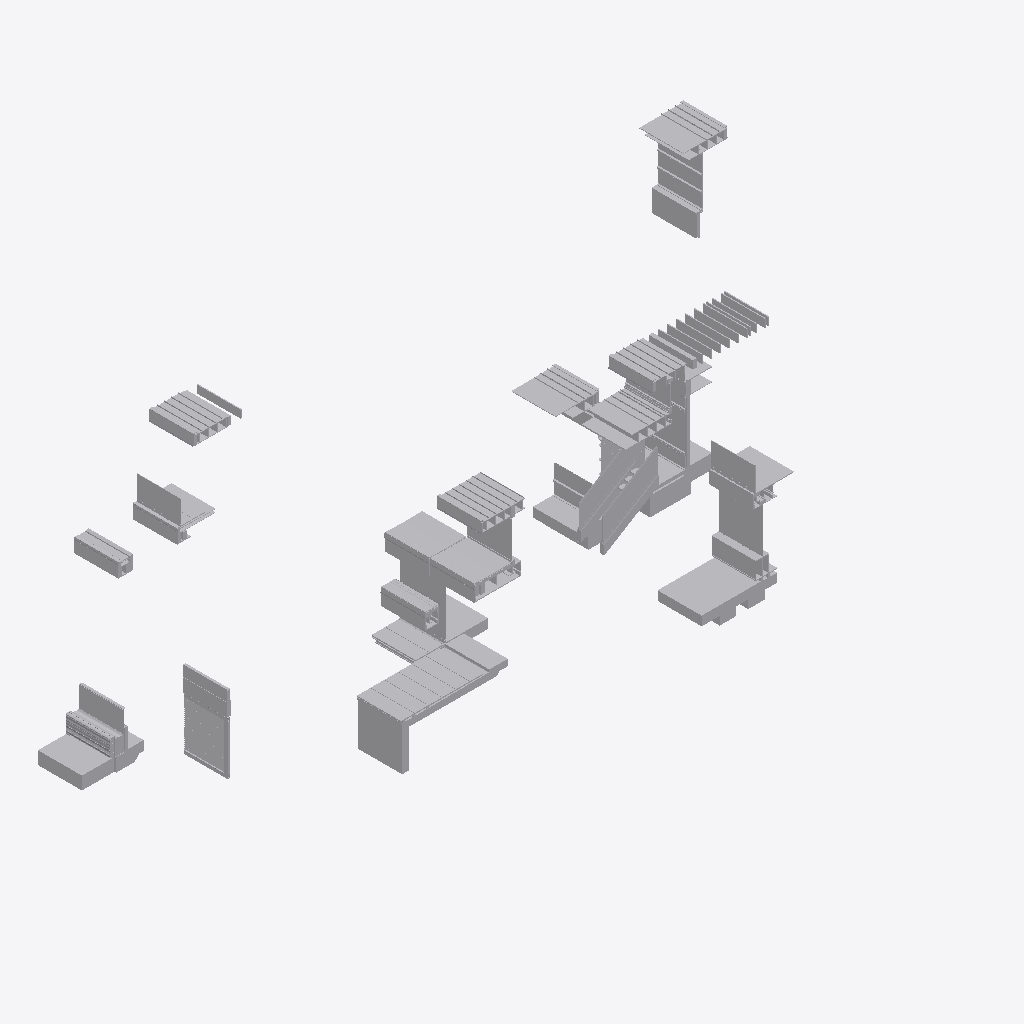
Isometric view of an IFC building model (IFC-SPF (STEP), schema IFC2X3, length unit metre), seen from the south-west, elements coloured by IFC class (only those large enough to see are counted): 235 other elements (light grey).
Extent 29.3 m × 13.7 m × 12.3 m (x, y, z). Storeys (10): Section A2 at 30.00 m; Section C1 at 31.00 m; Section E1 at 31.00 m; Section F1 at 32.62 m; Section F2 at 32.62 m; Section G1 at 32.62 m; Section A1 at 32.62 m; Section D1 at 34.00 m; Section D2 at 34.00 m; Section E2 at 34.00 m. Elements (635): 635 IfcBuildingElementProxy.

HEADER;
FILE_DESCRIPTION(('ViewDefinition [CoordinationView]'),'2;1');
FILE_NAME('Sections B.ifc','2019-01-09T13:48:25',('Yorik van Havre','yorik@uncreated.net'),('uncreated.net'),'IfcOpenShell 0.5.0-dev','IfcOpenShell 0.5.0-dev','');
FILE_SCHEMA(('IFC2X3'));
ENDSEC;
DATA;
#20=IFCPROJECT('3580753c_1e44_4e66_87a',#5,'Sections_B',$,$,$,$,(#11),#19);
#43419=IFCSITE('0$XeK051KHwPRvL2SUNaRy',#5,'Default Site','',$,$,$,$,.ELEMENT.,$,$,$,$,$);
#43421=IFCBUILDING('0$XgmF51KHwQSxL2SUNaRy',#5,'Default Building','',$,$,$,$,.ELEMENT.,$,$,$);
#21=IFCBUILDINGSTOREY('0FCFt0_p0HwA6F093rt3ko',#5,'Section A1','',$,$,$,$,.ELEMENT.,32.6196960082558);
#2066=IFCBUILDINGSTOREY('02zm981M8HwQaR093rt3ko',#5,'Section A2','',$,$,$,$,.ELEMENT.,30.0);
#4579=IFCBUILDINGSTOREY('3Ss2js$COHw8Ny093rt3ko',#5,'Section F1','',$,$,$,$,.ELEMENT.,32.6196959999999);
#7079=IFCBUILDINGSTOREY('1S8lju16uHwRd4093rt3ko',#5,'Section F2','',$,$,$,$,.ELEMENT.,32.6196959999999);
#39772=IFCBUILDINGSTOREY('04JK141M8HwQaR093rt3ko',#5,'Section C1','',$,$,$,$,.ELEMENT.,30.9999999999999);
#40166=IFCBUILDINGSTOREY('0X8FFu2L4HwPgc093rt3ko',#5,'Section D1','',$,$,$,$,.ELEMENT.,33.9999999999999);
#40637=IFCBUILDINGSTOREY('0UzLe62L4HwPgc093rt3ko',#5,'Section D2','',$,$,$,$,.ELEMENT.,33.9999999999999);
#41183=IFCBUILDINGSTOREY('1Um$Fm16uHwRd4093rt3ko',#5,'Section G1','',$,$,$,$,.ELEMENT.,32.6196959999999);
#42065=IFCBUILDINGSTOREY('3epcS42VmHwPmT093rt3ko',#5,'Section E1','',$,$,$,$,.ELEMENT.,30.9999999999999);
#43317=IFCBUILDINGSTOREY('3r92aM4ueHwQN5093rt3ko',#5,'Section E2','',$,$,$,$,.ELEMENT.,33.9999999999999);
#43423=IFCBUILDINGSTOREY('0$YAVX51KHwPzXL2SUNaRy',#5,'Default Storey','',$,$,$,$,.ELEMENT.,$);
#5912=IFCBUILDINGELEMENTPROXY('3V4XdY$COHw8Ny093rt3ko',#5,'Structure049','',$,#41,#5911,$,.ELEMENT.);
#41764=IFCBUILDINGELEMENTPROXY('1V$9nK16uHwRd4093rt3ko',#5,'Plywood100','',$,#41,#41763,$,.ELEMENT.);
#40072=IFCBUILDINGELEMENTPROXY('04Va8C1M8HwQaR093rt3ko',#5,'Door louver','',$,#41,#40071,$,.ELEMENT.);
#6490=IFCBUILDINGELEMENTPROXY('3jEPkI$_CHw961093rt3ko',#5,'GRAVEL BALLAST002','',$,#41,#6489,$,.ELEMENT.);
#43252=IFCBUILDINGELEMENTPROXY('3jEPkI$_CHw961093rt3ko',#5,'GRAVEL BALLAST004','',$,#41,#43251,$,.ELEMENT.);
#41941=IFCBUILDINGELEMENTPROXY('3vB23M4ueHwQN5093rt3ko',#5,'INT. 1/2" GLASS','',$,#41,#41940,$,.ELEMENT.);
#2006=IFCBUILDINGELEMENTPROXY('3iSOBE$_CHw961093rt3ko',#5,'Slab','',$,#41,#2005,$,.ELEMENT.);
#41756=IFCBUILDINGELEMENTPROXY('1VyjN016uHwRd4093rt3ko',#5,'Structure063','',$,#41,#41755,$,.ELEMENT.);
#7472=IFCBUILDINGELEMENTPROXY('1TVWnC16uHwRd4093rt3ko',#5,'Glass','',$,#41,#7471,$,.ELEMENT.);
#7695=IFCBUILDINGELEMENTPROXY('1To6W016uHwRd4093rt3ko',#5,'Glass005','',$,#41,#7694,$,.ELEMENT.);
#41308=IFCBUILDINGELEMENTPROXY('1U$uTY16uHwRd4093rt3ko',#5,'Glass018','',$,#41,#41307,$,.ELEMENT.);
#42770=IFCBUILDINGELEMENTPROXY('3fY2P42VmHwPmT093rt3ko',#5,'Glass036','',$,#41,#42769,$,.ELEMENT.);
#584=IFCBUILDINGELEMENTPROXY('0GWoMG_p0HwA6F093rt3ko',#5,'Glass002','',$,#41,#583,$,.ELEMENT.);
#2160=IFCBUILDINGELEMENTPROXY('03AvO21M8HwQaR093rt3ko',#5,'Membrane069','',$,#41,#2159,$,.ELEMENT.);
#40424=IFCBUILDINGELEMENTPROXY('0XpQnM2L4HwPgc093rt3ko',#5,'Membrane074','',$,#41,#40423,$,.ELEMENT.);
#4199=IFCBUILDINGELEMENTPROXY('03x0w_1M8HwQaR093rt3ko',#5,'Gypsum025','',$,#41,#4198,$,.ELEMENT.);
#149=IFCBUILDINGELEMENTPROXY('0FWSj__p0HwA6F093rt3ko',#5,'Stucco014','',$,#41,#148,$,.ELEMENT.);
#41629=IFCBUILDINGELEMENTPROXY('1VBaFq16uHwRd4093rt3ko',#5,'Plywood094','',$,#41,#41628,$,.ELEMENT.);
#42927=IFCBUILDINGELEMENTPROXY('3fahQa2VmHwPmT093rt3ko',#5,'flooring','',$,#41,#42926,$,.ELEMENT.);
#5890=IFCBUILDINGELEMENTPROXY('3V0wb8$COHw8Ny093rt3ko',#5,'Window glass','',$,#41,#5889,$,.ELEMENT.);
#40696=IFCBUILDINGELEMENTPROXY('0VMKN02L4HwPgc093rt3ko',#5,'Water','',$,#41,#40695,$,.ELEMENT.);
#7086=IFCBUILDINGELEMENTPROXY('1SBGRC16uHwRd4093rt3ko',#5,'Plywood088','',$,#41,#7085,$,.ELEMENT.);
#40224=IFCBUILDINGELEMENTPROXY('0XI5F62L4HwPgc093rt3ko',#5,'Sill001','',$,#41,#40223,$,.ELEMENT.);
#40328=IFCBUILDINGELEMENTPROXY('0XX5zq2L4HwPgc093rt3ko',#5,'Structure668217088','',$,#41,#40327,$,.ELEMENT.);
#41853=IFCBUILDINGELEMENTPROXY('1WMieY16uHwRd4093rt3ko',#5,'Plywood103','',$,#41,#41852,$,.ELEMENT.);
#7107=IFCBUILDINGELEMENTPROXY('1SI7$O16uHwRd4093rt3ko',#5,'Plywood091','',$,#41,#7106,$,.ELEMENT.);
#42987=IFCBUILDINGELEMENTPROXY('3V6B1y$COHw8Ny093rt3ko',#5,'Stone022','',$,#41,#42986,$,.ELEMENT.);
#5929=IFCBUILDINGELEMENTPROXY('3V6B1y$COHw8Ny093rt3ko',#5,'Stone','',$,#41,#5928,$,.ELEMENT.);
#40913=IFCBUILDINGELEMENTPROXY('0Vfeo62L4HwPgc093rt3ko',#5,'Membrane076','',$,#41,#40912,$,.ELEMENT.);
#1227=IFCBUILDINGELEMENTPROXY('0Gpm9i_p0HwA6F093rt3ko',#5,'Flashing008','',$,#41,#1226,$,.ELEMENT.);
#41678=IFCBUILDINGELEMENTPROXY('1VWccE16uHwRd4093rt3ko',#5,'Gypsum023','',$,#41,#41677,$,.ELEMENT.);
#39635=IFCBUILDINGELEMENTPROXY('0Gpm9i_p0HwA6F093rt3ko',#5,'Flashing017','',$,#41,#39634,$,.ELEMENT.);
#4963=IFCBUILDINGELEMENTPROXY('3UTMkS$COHw8Ny093rt3ko',#5,'Flashing012','',$,#41,#4962,$,.ELEMENT.);
#7385=IFCBUILDINGELEMENTPROXY('1TFJdY16uHwRd4093rt3ko',#5,'Structure057','',$,#41,#7384,$,.ELEMENT.);
#5936=IFCBUILDINGELEMENTPROXY('3V7ra4$COHw8Ny093rt3ko',#5,'Stone001','',$,#41,#5935,$,.ELEMENT.);
#5943=IFCBUILDINGELEMENTPROXY('3V9NsY$COHw8Ny093rt3ko',#5,'Stone002','',$,#41,#5942,$,.ELEMENT.);
#5957=IFCBUILDINGELEMENTPROXY('3VCJM4$COHw8Ny093rt3ko',#5,'Stone004','',$,#41,#5956,$,.ELEMENT.);
#5964=IFCBUILDINGELEMENTPROXY('3VDrj4$COHw8Ny093rt3ko',#5,'Stone005','',$,#41,#5963,$,.ELEMENT.);
#42994=IFCBUILDINGELEMENTPROXY('3V7ra4$COHw8Ny093rt3ko',#5,'Stone023','',$,#41,#42993,$,.ELEMENT.);
#5950=IFCBUILDINGELEMENTPROXY('3VApvy$COHw8Ny093rt3ko',#5,'Stone003','',$,#41,#5949,$,.ELEMENT.);
#274=IFCBUILDINGELEMENTPROXY('0Fgrq4_p0HwA6F093rt3ko',#5,'Gravel003','',$,#41,#273,$,.ELEMENT.);
#39799=IFCBUILDINGELEMENTPROXY('04Mb2k1M8HwQaR093rt3ko',#5,'Stucco031','',$,#41,#39798,$,.ELEMENT.);
#40143=IFCBUILDINGELEMENTPROXY('04gWuK1M8HwQaR093rt3ko',#5,'Membrane071','',$,#41,#40142,$,.ELEMENT.);
#7322=IFCBUILDINGELEMENTPROXY('1T5xVu16uHwRd4093rt3ko',#5,'Structure056','',$,#41,#7321,$,.ELEMENT.);
#4121=IFCBUILDINGELEMENTPROXY('03ocrA1M8HwQaR093rt3ko',#5,'Glass020','',$,#41,#4120,$,.ELEMENT.);
#4141=IFCBUILDINGELEMENTPROXY('03qgMW1M8HwQaR093rt3ko',#5,'Glass022','',$,#41,#4140,$,.ELEMENT.);
#427=IFCBUILDINGELEMENTPROXY('0Fx7SI_p0HwA6F093rt3ko',#5,'Stucco015','',$,#41,#426,$,.ELEMENT.);
#474=IFCBUILDINGELEMENTPROXY('0G2g02_p0HwA6F093rt3ko',#5,'Stucco017','',$,#41,#473,$,.ELEMENT.);
#40187=IFCBUILDINGELEMENTPROXY('0XD59y2L4HwPgc093rt3ko',#5,'Glass027','',$,#41,#40186,$,.ELEMENT.);
#24520=IFCBUILDINGELEMENTPROXY('3xZgbc4ueHwQN5093rt3ko',#5,'Structure073','',$,#41,#24519,$,.ELEMENT.);
#6750=IFCBUILDINGELEMENTPROXY('3jfIsA$_CHw961093rt3ko',#5,'Stucco027','',$,#41,#6749,$,.ELEMENT.);
#43231=IFCBUILDINGELEMENTPROXY('3j8XYC$_CHw961093rt3ko',#5,'Stucco037','',$,#41,#43230,$,.ELEMENT.);
#6428=IFCBUILDINGELEMENTPROXY('3j8XYC$_CHw961093rt3ko',#5,'Stucco026','',$,#41,#6427,$,.ELEMENT.);
#40676=IFCBUILDINGELEMENTPROXY('0VJ9ey2L4HwPgc093rt3ko',#5,'Structure668217090','',$,#41,#40675,$,.ELEMENT.);
#1911=IFCBUILDINGELEMENTPROXY('1VJ0c0$wGHwBPC093rt3ko',#5,'Membrane045','',$,#41,#1910,$,.ELEMENT.);
#24448=IFCBUILDINGELEMENTPROXY('3xYCIw4ueHwQN5093rt3ko',#5,'FRAMING004','',$,#41,#24447,$,.ELEMENT.);
#24462=IFCBUILDINGELEMENTPROXY('3xYTBs4ueHwQN5093rt3ko',#5,'FRAMING006','',$,#41,#24461,$,.ELEMENT.);
#24469=IFCBUILDINGELEMENTPROXY('3xYbgg4ueHwQN5093rt3ko',#5,'FRAMING007','',$,#41,#24468,$,.ELEMENT.);
#24476=IFCBUILDINGELEMENTPROXY('3xYk8O4ueHwQN5093rt3ko',#5,'FRAMING008','',$,#41,#24475,$,.ELEMENT.);
#24455=IFCBUILDINGELEMENTPROXY('3xYKmy4ueHwQN5093rt3ko',#5,'FRAMING005','',$,#41,#24454,$,.ELEMENT.);
#24497=IFCBUILDINGELEMENTPROXY('3xZ7Ww4ueHwQN5093rt3ko',#5,'FRAMING011','',$,#41,#24496,$,.ELEMENT.);
#373=IFCBUILDINGELEMENTPROXY('0FtmCg_p0HwA6F093rt3ko',#5,'Framing046','',$,#41,#372,$,.ELEMENT.);
#654=IFCBUILDINGELEMENTPROXY('0Gg$0G_p0HwA6F093rt3ko',#5,'Earth','',$,#41,#653,$,.ELEMENT.);
#40777=IFCBUILDINGELEMENTPROXY('0VSzAC2L4HwPgc093rt3ko',#5,'Stucco034','',$,#41,#40776,$,.ELEMENT.);
#2177=IFCBUILDINGELEMENTPROXY('03D8nY1M8HwQaR093rt3ko',#5,'Roofing015','',$,#41,#2176,$,.ELEMENT.);
#6088=IFCBUILDINGELEMENTPROXY('3VPW3e$COHw8Ny093rt3ko',#5,'Membrane','',$,#41,#6087,$,.ELEMENT.);
#40401=IFCBUILDINGELEMENTPROXY('0XmT1w2L4HwPgc093rt3ko',#5,'Roofing018','',$,#41,#40400,$,.ELEMENT.);
#7290=IFCBUILDINGELEMENTPROXY('1S_ZaI16uHwRd4093rt3ko',#5,'Roofing010','',$,#41,#7289,$,.ELEMENT.);
#39698=IFCBUILDINGELEMENTPROXY('0GmQLo_p0HwA6F093rt3ko',#5,'Roofing013','',$,#41,#39697,$,.ELEMENT.);
#845=IFCBUILDINGELEMENTPROXY('0GmQLo_p0HwA6F093rt3ko',#5,'Roofing002','',$,#41,#844,$,.ELEMENT.);
#5029=IFCBUILDINGELEMENTPROXY('3UhDDS$COHw8Ny093rt3ko',#5,'Roofing008','',$,#41,#5028,$,.ELEMENT.);
#44=IFCBUILDINGELEMENTPROXY('0FGPH6_p0HwA6F093rt3ko',#5,'Slab004','',$,#41,#43,$,.ELEMENT.);
#40660=IFCBUILDINGELEMENTPROXY('0VF_Uc2L4HwPgc093rt3ko',#5,'Structure069','',$,#41,#40659,$,.ELEMENT.);
#41956=IFCBUILDINGELEMENTPROXY('3vBJH44ueHwQN5093rt3ko',#5,'Plywood105','',$,#41,#41955,$,.ELEMENT.);
#39728=IFCBUILDINGELEMENTPROXY('3yWQn_4ueHwQN5093rt3ko',#5,'GLAZING001','',$,#41,#39727,$,.ELEMENT.);
#6854=IFCBUILDINGELEMENTPROXY('3k4WUE$_CHw961093rt3ko',#5,'Gravel','',$,#41,#6853,$,.ELEMENT.);
#1854=IFCBUILDINGELEMENTPROXY('1VBwrY$wGHwBPC093rt3ko',#5,'Flooring007','',$,#41,#1853,$,.ELEMENT.);
#6861=IFCBUILDINGELEMENTPROXY('3k6TXq$_CHw961093rt3ko',#5,'Gravel004','',$,#41,#6860,$,.ELEMENT.);
#4833=IFCBUILDINGELEMENTPROXY('3T$m12$COHw8Ny093rt3ko',#5,'Plywood075','',$,#41,#4832,$,.ELEMENT.);
#4949=IFCBUILDINGELEMENTPROXY('3UNKk4$COHw8Ny093rt3ko',#5,'Roofing004','',$,#41,#4948,$,.ELEMENT.);
#40352=IFCBUILDINGELEMENTPROXY('0Xbv642L4HwPgc093rt3ko',#5,'Roofing017','',$,#41,#40351,$,.ELEMENT.);
#831=IFCBUILDINGELEMENTPROXY('0GjNq6_p0HwA6F093rt3ko',#5,'Roofing','',$,#41,#830,$,.ELEMENT.);
#2076=IFCBUILDINGELEMENTPROXY('030SiG1M8HwQaR093rt3ko',#5,'Roofing014','',$,#41,#2075,$,.ELEMENT.);
#39684=IFCBUILDINGELEMENTPROXY('0GjNq6_p0HwA6F093rt3ko',#5,'Roofing011','',$,#41,#39683,$,.ELEMENT.);
#39691=IFCBUILDINGELEMENTPROXY('0GlO3S_p0HwA6F093rt3ko',#5,'Roofing012','',$,#41,#39690,$,.ELEMENT.);
#838=IFCBUILDINGELEMENTPROXY('0GlO3S_p0HwA6F093rt3ko',#5,'Roofing001','',$,#41,#837,$,.ELEMENT.);
#5022=IFCBUILDINGELEMENTPROXY('3UfjJe$COHw8Ny093rt3ko',#5,'Roofing007','',$,#41,#5021,$,.ELEMENT.);
#7276=IFCBUILDINGELEMENTPROXY('1StbfE16uHwRd4093rt3ko',#5,'Roofing009','',$,#41,#7275,$,.ELEMENT.);
#24441=IFCBUILDINGELEMENTPROXY('3xY3va4ueHwQN5093rt3ko',#5,'FRAMING003','',$,#41,#24440,$,.ELEMENT.);
#4956=IFCBUILDINGELEMENTPROXY('3UOs9s$COHw8Ny093rt3ko',#5,'Roofing005','',$,#41,#4955,$,.ELEMENT.);
#5015=IFCBUILDINGELEMENTPROXY('3UeEVg$COHw8Ny093rt3ko',#5,'Roofing006','',$,#41,#5014,$,.ELEMENT.);
#4161=IFCBUILDINGELEMENTPROXY('03sjvG1M8HwQaR093rt3ko',#5,'Glass024','',$,#41,#4160,$,.ELEMENT.);
#24490=IFCBUILDINGELEMENTPROXY('3xY$0E4ueHwQN5093rt3ko',#5,'FRAMING010','',$,#41,#24489,$,.ELEMENT.);
#39955=IFCBUILDINGELEMENTPROXY('04UWZ_1M8HwQaR093rt3ko',#5,'Door frame002','',$,#41,#39954,$,.ELEMENT.);
#40237=IFCBUILDINGELEMENTPROXY('0XJrxS2L4HwPgc093rt3ko',#5,'Glass026','',$,#41,#40236,$,.ELEMENT.);
#957=IFCBUILDINGELEMENTPROXY('1U68da$wGHwBPC093rt3ko',#5,'Stone021','',$,#41,#956,$,.ELEMENT.);
#41136=IFCBUILDINGELEMENTPROXY('0WO2OK2L4HwPgc093rt3ko',#5,'Sill003','',$,#41,#41135,$,.ELEMENT.);
#1782=IFCBUILDINGELEMENTPROXY('1Uv5iU$wGHwBPC093rt3ko',#5,'Flashing','',$,#41,#1781,$,.ELEMENT.);
#1921=IFCBUILDINGELEMENTPROXY('1VMpSW$wGHwBPC093rt3ko',#5,'Flashing014','',$,#41,#1920,$,.ELEMENT.);
#4432=IFCBUILDINGELEMENTPROXY('048Ify1M8HwQaR093rt3ko',#5,'Sill','',$,#41,#4431,$,.ELEMENT.);
#43179=IFCBUILDINGELEMENTPROXY('3fZLIY$wmHw8uY093rt3ko',#5,'GRAVEL STOP006','',$,#41,#43178,$,.ELEMENT.);
#6733=IFCBUILDINGELEMENTPROXY('3jZqD4$_CHw961093rt3ko',#5,'GRAVEL STOP002','',$,#41,#6732,$,.ELEMENT.);
#6218=IFCBUILDINGELEMENTPROXY('3fZLIY$wmHw8uY093rt3ko',#5,'GRAVEL STOP','',$,#41,#6217,$,.ELEMENT.);
#606=IFCBUILDINGELEMENTPROXY('0Gdliw_p0HwA6F093rt3ko',#5,'Flooring006','',$,#41,#605,$,.ELEMENT.);
#41155=IFCBUILDINGELEMENTPROXY('0WRF0Q2L4HwPgc093rt3ko',#5,'Sill002','',$,#41,#41154,$,.ELEMENT.);
#991=IFCBUILDINGELEMENTPROXY('1U9joI$wGHwBPC093rt3ko',#5,'Stone019','',$,#41,#990,$,.ELEMENT.);
#1804=IFCBUILDINGELEMENTPROXY('1V0WFQ$wGHwBPC093rt3ko',#5,'Flashing013','',$,#41,#1803,$,.ELEMENT.);
#939=IFCBUILDINGELEMENTPROXY('1U4O48$wGHwBPC093rt3ko',#5,'Stone017','',$,#41,#938,$,.ELEMENT.);
#4578=IFCBUILDINGELEMENTPROXY('04ICqW1M8HwQaR093rt3ko',#5,'Gypsum026','',$,#41,#4577,$,.ELEMENT.);
#2129=IFCBUILDINGELEMENTPROXY('038b3E1M8HwQaR093rt3ko',#5,'Roof004','',$,#41,#2128,$,.ELEMENT.);
#39946=IFCBUILDINGELEMENTPROXY('04TWzM1M8HwQaR093rt3ko',#5,'Door frame001','',$,#41,#39945,$,.ELEMENT.);
#40380=IFCBUILDINGELEMENTPROXY('0Xh$kO2L4HwPgc093rt3ko',#5,'Roof006','',$,#41,#40379,$,.ELEMENT.);
#41165=IFCBUILDINGELEMENTPROXY('0WSpqc2L4HwPgc093rt3ko',#5,'Gypsum028','',$,#41,#41164,$,.ELEMENT.);
#42880=IFCBUILDINGELEMENTPROXY('3fZmvk2VmHwPmT093rt3ko',#5,'Structure079','',$,#41,#42879,$,.ELEMENT.);
#40933=IFCBUILDINGELEMENTPROXY('0Viyi82L4HwPgc093rt3ko',#5,'Insulation023','',$,#41,#40932,$,.ELEMENT.);
#7998=IFCBUILDINGELEMENTPROXY('1U59DM16uHwRd4093rt3ko',#5,'Glass006','',$,#41,#7997,$,.ELEMENT.);
#24265=IFCBUILDINGELEMENTPROXY('3xVmI44ueHwQN5093rt3ko',#5,'BEND PANEL001','',$,#41,#24264,$,.ELEMENT.);
#1296=IFCBUILDINGELEMENTPROXY('1UQyFU$wGHwBPC093rt3ko',#5,'Membrane041','',$,#41,#1295,$,.ELEMENT.);
#1009=IFCBUILDINGELEMENTPROXY('1UBTXE$wGHwBPC093rt3ko',#5,'Stone020','',$,#41,#1008,$,.ELEMENT.);
#39656=IFCBUILDINGELEMENTPROXY('1UQyFU$wGHwBPC093rt3ko',#5,'Membrane067','',$,#41,#39655,$,.ELEMENT.);
#8019=IFCBUILDINGELEMENTPROXY('1UCGRG16uHwRd4093rt3ko',#5,'Glass009','',$,#41,#8018,$,.ELEMENT.);
#24504=IFCBUILDINGELEMENTPROXY('3xZGwU4ueHwQN5093rt3ko',#5,'FRAMING012','',$,#41,#24503,$,.ELEMENT.);
#7558=IFCBUILDINGELEMENTPROXY('1TaH4g16uHwRd4093rt3ko',#5,'Structure058','',$,#41,#7557,$,.ELEMENT.);
#7663=IFCBUILDINGELEMENTPROXY('1TlqaU16uHwRd4093rt3ko',#5,'Structure059','',$,#41,#7662,$,.ELEMENT.);
#24483=IFCBUILDINGELEMENTPROXY('3xYsX64ueHwQN5093rt3ko',#5,'FRAMING009','',$,#41,#24482,$,.ELEMENT.);
#7248=IFCBUILDINGELEMENTPROXY('1Sfe7c16uHwRd4093rt3ko',#5,'Structure052','',$,#41,#7247,$,.ELEMENT.);
#39939=IFCBUILDINGELEMENTPROXY('04SBjG1M8HwQaR093rt3ko',#5,'Door frame','',$,#41,#39938,$,.ELEMENT.);
#40408=IFCBUILDINGELEMENTPROXY('0Xnz0Q2L4HwPgc093rt3ko',#5,'Soffit006','',$,#41,#40407,$,.ELEMENT.);
#2086=IFCBUILDINGELEMENTPROXY('033H281M8HwQaR093rt3ko',#5,'Flashing018','',$,#41,#2085,$,.ELEMENT.);
#40580=IFCBUILDINGELEMENTPROXY('0XuJgg2L4HwPgc093rt3ko',#5,'Flashing024','',$,#41,#40579,$,.ELEMENT.);
#1280=IFCBUILDINGELEMENTPROXY('1UO$Uy$wGHwBPC093rt3ko',#5,'Roof','',$,#41,#1279,$,.ELEMENT.);
#39670=IFCBUILDINGELEMENTPROXY('1UO$Uy$wGHwBPC093rt3ko',#5,'Roof003','',$,#41,#39669,$,.ELEMENT.);
#42524=IFCBUILDINGELEMENTPROXY('1e0FV82U8HwPVf093rt3ko',#5,'Window frame019','',$,#41,#42523,$,.ELEMENT.);
#41011=IFCBUILDINGELEMENTPROXY('0W4nLe2L4HwPgc093rt3ko',#5,'Stucco','',$,#41,#41010,$,.ELEMENT.);
#226=IFCBUILDINGELEMENTPROXY('0FdN1o_p0HwA6F093rt3ko',#5,'Membrane008','',$,#41,#225,$,.ELEMENT.);
#40594=IFCBUILDINGELEMENTPROXY('0Xy63e2L4HwPgc093rt3ko',#5,'Glass030','',$,#41,#40593,$,.ELEMENT.);
#327=IFCBUILDINGELEMENTPROXY('0FnJsC_p0HwA6F093rt3ko',#5,'Structure032','',$,#41,#326,$,.ELEMENT.);
#6117=IFCBUILDINGELEMENTPROXY('1Vz6YM$wGHwBPC093rt3ko',#5,'Roof001','',$,#41,#6116,$,.ELEMENT.);
#4090=IFCBUILDINGELEMENTPROXY('03lZ4k1M8HwQaR093rt3ko',#5,'Window frame010','',$,#41,#4089,$,.ELEMENT.);
#4083=IFCBUILDINGELEMENTPROXY('03SQOG1M8HwQaR093rt3ko',#5,'Window frame009','',$,#41,#4082,$,.ELEMENT.);
#172=IFCBUILDINGELEMENTPROXY('0FZvp2_p0HwA6F093rt3ko',#5,'Flooring004','',$,#41,#171,$,.ELEMENT.);
#41043=IFCBUILDINGELEMENTPROXY('0W8BUQ2L4HwPgc093rt3ko',#5,'Stucco035','',$,#41,#41042,$,.ELEMENT.);
#862=IFCBUILDINGELEMENTPROXY('0Gsjlm_p0HwA6F093rt3ko',#5,'Soffit003','',$,#41,#861,$,.ELEMENT.);
#552=IFCBUILDINGELEMENTPROXY('0GQ8fG_p0HwA6F093rt3ko',#5,'Plywood069','',$,#41,#551,$,.ELEMENT.);
#973=IFCBUILDINGELEMENTPROXY('1U7zPo$wGHwBPC093rt3ko',#5,'Stone018','',$,#41,#972,$,.ELEMENT.);
#253=IFCBUILDINGELEMENTPROXY('0FfjZO_p0HwA6F093rt3ko',#5,'Sand002','',$,#41,#252,$,.ELEMENT.);
#24172=IFCBUILDINGELEMENTPROXY('3xUs2u4ueHwQN5093rt3ko',#5,'REGLET TRIM','',$,#41,#24171,$,.ELEMENT.);
#5008=IFCBUILDINGELEMENTPROXY('3UceIu$COHw8Ny093rt3ko',#5,'Soffit004','',$,#41,#5007,$,.ELEMENT.);
#2879=IFCBUILDINGELEMENTPROXY('03IFRo1M8HwQaR093rt3ko',#5,'Window frame008','',$,#41,#2878,$,.ELEMENT.);
#43076=IFCBUILDINGELEMENTPROXY('3fck3M2VmHwPmT093rt3ko',#5,'Structure081','',$,#41,#43075,$,.ELEMENT.);
#5972=IFCBUILDINGELEMENTPROXY('3VFNzW$COHw8Ny093rt3ko',#5,'Stone006','',$,#41,#5971,$,.ELEMENT.);
#4504=IFCBUILDINGELEMENTPROXY('04ChOg1M8HwQaR093rt3ko',#5,'Soffit005','',$,#41,#4503,$,.ELEMENT.);
#8038=IFCBUILDINGELEMENTPROXY('1UJ9bo16uHwRd4093rt3ko',#5,'Glass011','',$,#41,#8037,$,.ELEMENT.);
#40180=IFCBUILDINGELEMENTPROXY('0XBYvM2L4HwPgc093rt3ko',#5,'Window frame013','',$,#41,#40179,$,.ELEMENT.);
#41327=IFCBUILDINGELEMENTPROXY('1V6l5616uHwRd4093rt3ko',#5,'Metal profile091','',$,#41,#41326,$,.ELEMENT.);
#1964=IFCBUILDINGELEMENTPROXY('1VUYdw$wGHwBPC093rt3ko',#5,'Metal profile083','',$,#41,#1963,$,.ELEMENT.);
#23762=IFCBUILDINGELEMENTPROXY('3wWM8M4ueHwQN5093rt3ko',#5,'Window Frame 005','',$,#41,#23761,$,.ELEMENT.);
#41860=IFCBUILDINGELEMENTPROXY('1WP5ZG16uHwRd4093rt3ko',#5,'Plywood104','',$,#41,#41859,$,.ELEMENT.);
#599=IFCBUILDINGELEMENTPROXY('0GbP04_p0HwA6F093rt3ko',#5,'Flooring005','',$,#41,#598,$,.ELEMENT.);
#7611=IFCBUILDINGELEMENTPROXY('1TjYhc16uHwRd4093rt3ko',#5,'Glass004','',$,#41,#7610,$,.ELEMENT.);
#41734=IFCBUILDINGELEMENTPROXY('1VrpfU16uHwRd4093rt3ko',#5,'Plywood096','',$,#41,#41733,$,.ELEMENT.);
#6103=IFCBUILDINGELEMENTPROXY('0fv0Wi$CSHw8Ny093rt3ko',#5,'Window profile','',$,#41,#6102,$,.ELEMENT.);
#40894=IFCBUILDINGELEMENTPROXY('0VcVXe2L4HwPgc093rt3ko',#5,'Brick001','',$,#41,#40893,$,.ELEMENT.);
#41787=IFCBUILDINGELEMENTPROXY('1W6GKu16uHwRd4093rt3ko',#5,'Plywood099','',$,#41,#41786,$,.ELEMENT.);
#41842=IFCBUILDINGELEMENTPROXY('1WKPvw16uHwRd4093rt3ko',#5,'Plywood102','',$,#41,#41841,$,.ELEMENT.);
#7504=IFCBUILDINGELEMENTPROXY('1TXzSY16uHwRd4093rt3ko',#5,'Glass003','',$,#41,#7503,$,.ELEMENT.);
#40742=IFCBUILDINGELEMENTPROXY('0VPbps2L4HwPgc093rt3ko',#5,'Flashing025','',$,#41,#40741,$,.ELEMENT.);
ENDSEC;
